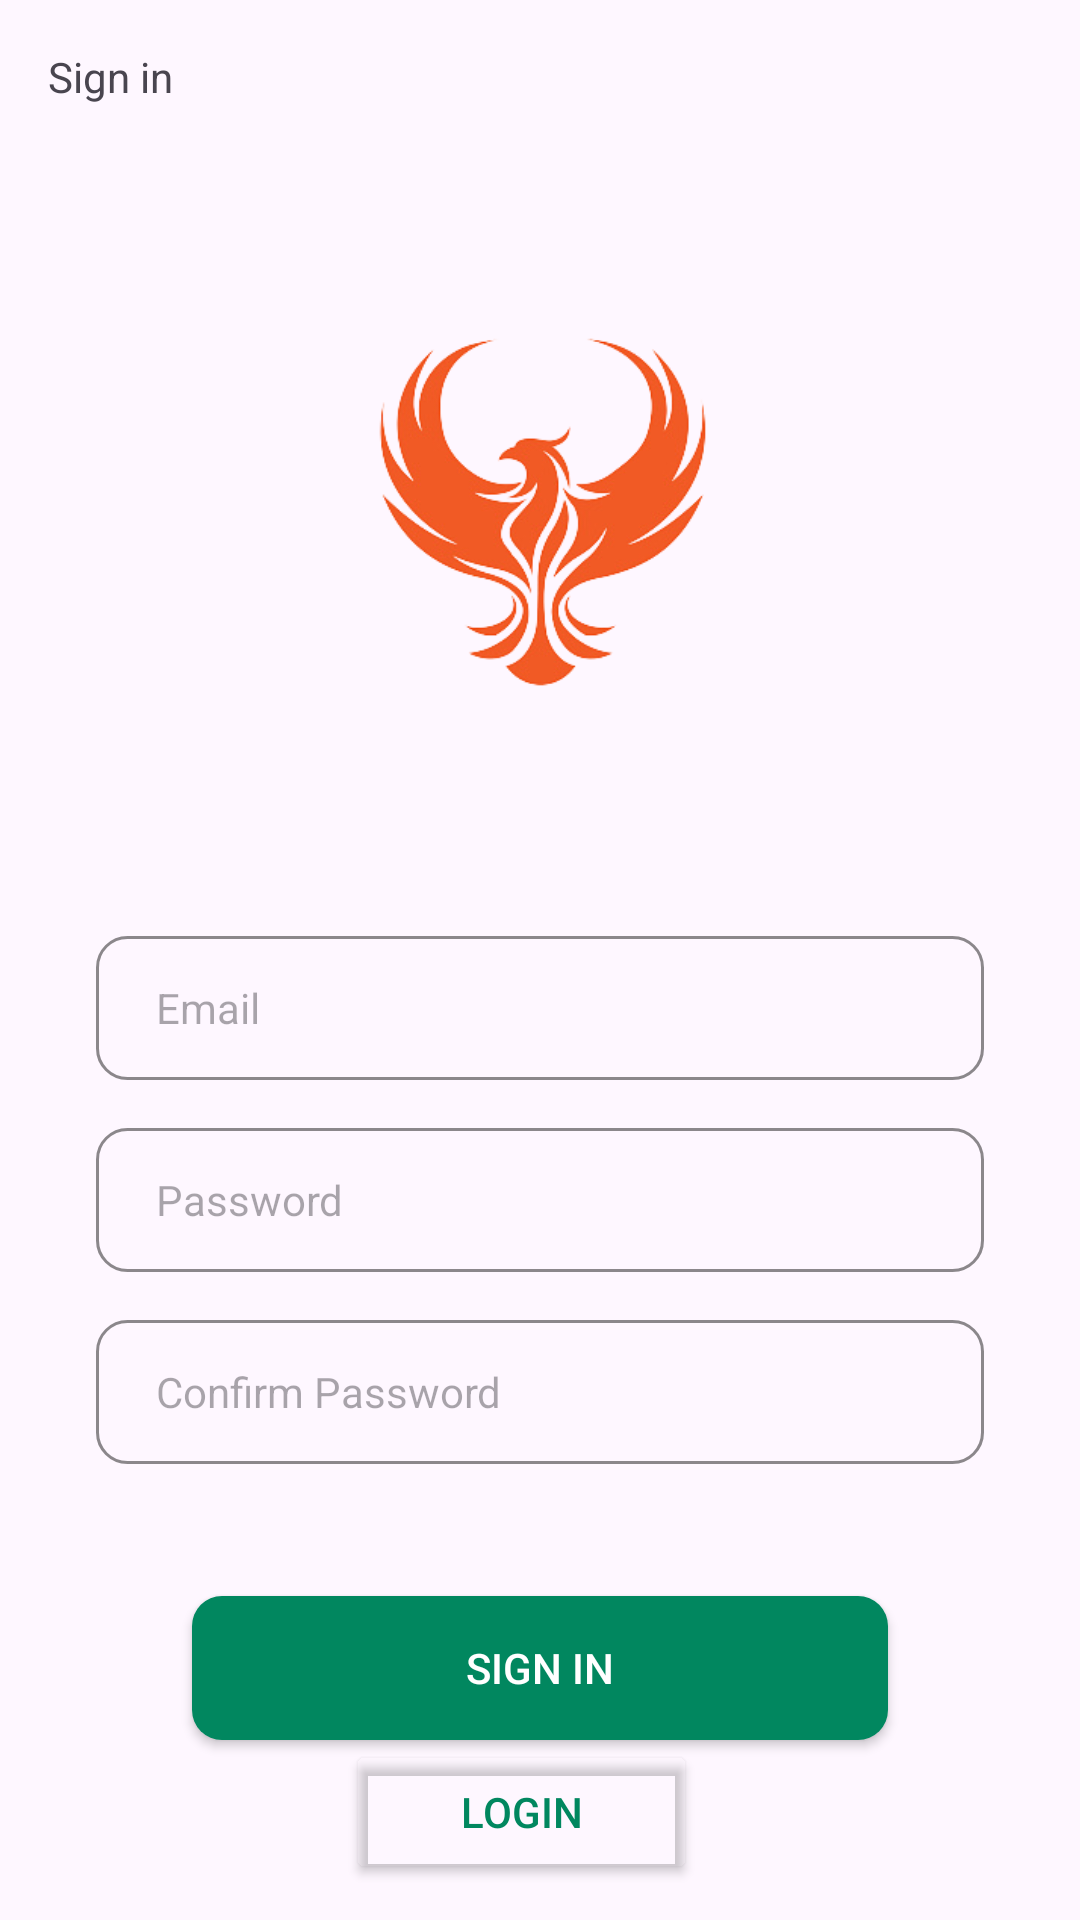

Write the Android layout XML for this screen, with the resource values it uses.
<!-- AndroidManifest.xml: application theme Theme.PhoenicNest -->
<!-- res/layout/activity_signin.xml -->
<?xml version="1.0" encoding="utf-8"?>
<androidx.constraintlayout.widget.ConstraintLayout xmlns:android="http://schemas.android.com/apk/res/android"
    xmlns:app="http://schemas.android.com/apk/res-auto"
    xmlns:tools="http://schemas.android.com/tools"
    android:layout_width="match_parent"
    android:layout_height="match_parent"

    tools:context="com.phoenix.phoenixNest.SigninActivity">


    <FrameLayout
        android:layout_width="0dp"
        android:layout_height="0dp"
        app:layout_constraintBottom_toBottomOf="parent"
        app:layout_constraintEnd_toEndOf="parent"
        app:layout_constraintStart_toStartOf="parent"
        app:layout_constraintTop_toTopOf="parent">

        <androidx.constraintlayout.widget.ConstraintLayout
            android:id="@+id/layout"
            android:layout_width="match_parent"
            android:layout_height="match_parent"
            android:visibility="visible"
            tools:visibility="gone">

            <TextView
                android:id="@+id/textView"
                android:layout_width="153dp"
                android:layout_height="154dp"

                android:layout_marginEnd="332dp"
                android:layout_marginBottom="592dp"
                android:background="@drawable/circle"
                android:backgroundTint="#7C9DFDAC"
                app:layout_constraintBottom_toBottomOf="parent"
                app:layout_constraintEnd_toEndOf="parent"
                tools:ignore="VisualLintBounds" />

            <TextView
                android:id="@+id/textView2"
                android:layout_width="153dp"
                android:layout_height="154dp"

                android:layout_marginStart="4dp"
                android:layout_marginBottom="652dp"
                android:background="@drawable/circle"
                android:backgroundTint="#A49DFDAC"
                app:layout_constraintBottom_toBottomOf="parent"
                app:layout_constraintStart_toStartOf="parent"
                tools:ignore="VisualLintOverlap,VisualLintBounds" />

            <TextView
                android:id="@+id/textView3"
                android:layout_width="153dp"
                android:layout_height="154dp"

                android:layout_marginStart="292dp"
                android:layout_marginBottom="600dp"
                android:background="@drawable/circle"
                android:backgroundTint="#5CFD9DE8"
                app:layout_constraintBottom_toBottomOf="parent"
                app:layout_constraintStart_toStartOf="parent"
                tools:ignore="VisualLintOverlap,VisualLintBounds" />

            <TextView
                android:id="@+id/textView7"
                android:layout_width="153dp"
                android:layout_height="154dp"

                android:layout_marginStart="304dp"
                android:layout_marginBottom="288dp"
                android:background="@drawable/circle"
                android:backgroundTint="#6D9DFDD5"
                app:layout_constraintBottom_toBottomOf="parent"
                app:layout_constraintStart_toStartOf="parent"
                tools:ignore="VisualLintOverlap,VisualLintBounds" />

            <TextView
                android:id="@+id/textView8"
                android:layout_width="153dp"
                android:layout_height="154dp"

                android:layout_marginEnd="276dp"
                android:layout_marginBottom="132dp"
                android:background="@drawable/circle"
                android:backgroundTint="#6F9DACFD"
                app:layout_constraintBottom_toBottomOf="parent"
                app:layout_constraintEnd_toEndOf="parent"
                tools:ignore="VisualLintOverlap,VisualLintBounds" />

            <TextView
                android:id="@+id/textView9"
                android:layout_width="153dp"
                android:layout_height="154dp"

                android:layout_marginStart="280dp"
                android:layout_marginTop="608dp"
                android:background="@drawable/circle"
                android:backgroundTint="#8DFD9D9D"
                app:layout_constraintStart_toStartOf="parent"
                app:layout_constraintTop_toTopOf="parent"
                tools:ignore="VisualLintOverlap,VisualLintBounds" />

        </androidx.constraintlayout.widget.ConstraintLayout>

        <ScrollView
            android:layout_width="match_parent"
            android:layout_height="match_parent" >

            <androidx.constraintlayout.widget.ConstraintLayout
                android:layout_width="match_parent"
                android:layout_height="wrap_content"
                android:visibility="visible"
                tools:visibility="visible">

                <TextView
                    android:id="@+id/textView4"
                    android:layout_width="wrap_content"
                    android:layout_height="wrap_content"
                    android:layout_marginStart="16dp"
                    android:layout_marginTop="16dp"
                    android:text="@string/signin"
                    app:layout_constraintStart_toStartOf="parent"
                    app:layout_constraintTop_toTopOf="parent" />

                <EditText

                    android:id="@+id/email"

                    android:layout_width="0dp"
                    android:layout_height="48dp"
                    android:layout_marginStart="32dp"
                    android:layout_marginTop="24dp"
                    android:layout_marginEnd="32dp"
                    android:background="@drawable/border"
                    android:ems="10"

                    android:hint="@string/email"
                    android:importantForAutofill="no"
                    android:inputType="textEmailAddress"
                    android:textSize="14sp"

                    app:backgroundTint="@null"
                    app:layout_constraintEnd_toEndOf="parent"
                    app:layout_constraintHorizontal_bias="0.0"
                    app:layout_constraintStart_toStartOf="parent"
                    app:layout_constraintTop_toBottomOf="@+id/errorText"
                    tools:ignore="VisualLintTextFieldSize" />

                <EditText

                    android:id="@+id/password"

                    android:layout_width="0dp"
                    android:layout_height="48dp"
                    android:layout_marginTop="16dp"
                    android:background="@drawable/border"
                    android:ems="10"
                    android:hint="@string/password"
                    android:importantForAutofill="no"

                    android:inputType="textPassword"
                    android:textSize="14sp"
                    app:backgroundTint="@null"
                    app:layout_constraintEnd_toEndOf="@+id/email"
                    app:layout_constraintHorizontal_bias="0.0"
                    app:layout_constraintStart_toStartOf="@+id/email"
                    app:layout_constraintTop_toBottomOf="@+id/email"
                    tools:ignore="VisualLintTextFieldSize" />

                <EditText
                    android:id="@+id/password2"

                    android:layout_width="0dp"
                    android:layout_height="48dp"
                    android:layout_marginTop="16dp"
                    android:background="@drawable/border"
                    android:ems="10"
                    android:hint="@string/confirm_password"

                    android:importantForAutofill="no"
                    android:inputType="textPassword"
                    android:textSize="14sp"
                    app:backgroundTint="@null"
                    app:layout_constraintEnd_toEndOf="@+id/password"
                    app:layout_constraintHorizontal_bias="0.0"
                    app:layout_constraintStart_toStartOf="@+id/password"
                    app:layout_constraintTop_toBottomOf="@+id/password"
                    tools:ignore="VisualLintTextFieldSize" />

                <Button
                    android:id="@+id/signIn"

                    android:layout_width="0dp"
                    android:layout_height="wrap_content"
                    android:layout_marginStart="32dp"
                    android:layout_marginTop="44dp"
                    android:layout_marginEnd="32dp"
                    android:background="@drawable/button"
                    android:text="@string/signin"
                    android:textColor="@color/white"
                    app:backgroundTint="@null"
                    app:layout_constraintEnd_toEndOf="@+id/password2"
                    app:layout_constraintHorizontal_bias="0.0"
                    app:layout_constraintStart_toStartOf="@+id/password2"
                    app:layout_constraintTop_toBottomOf="@+id/password2"

                    tools:ignore="DuplicateSpeakableTextCheck,TextContrastCheck,VisualLintButtonSize" />

                <Button
                    android:id="@+id/login_button"
                    android:layout_width="117dp"
                    android:layout_height="48dp"
                    android:layout_marginEnd="32dp"
                    android:text="@string/login"
                    android:textColor="@color/buttonCol"
                    app:backgroundTint="@android:color/transparent"
                    app:layout_constraintBottom_toBottomOf="parent"

                    app:layout_constraintEnd_toEndOf="@+id/signIn"
                    app:layout_constraintHorizontal_bias="0.619"
                    app:layout_constraintStart_toStartOf="@+id/signIn"
                    app:layout_constraintTop_toBottomOf="@+id/signIn"

                    app:layout_constraintVertical_bias="0.096"
                    tools:ignore="TextContrastCheck" />

                <TextView
                    android:id="@+id/textView10"
                    android:layout_width="158dp"
                    android:layout_height="165dp"
                    android:layout_marginTop="88dp"

                    android:background="@drawable/circle"

                    android:backgroundTint="#8000FFE0"
                    app:layout_constraintEnd_toEndOf="parent"
                    app:layout_constraintHorizontal_bias="0.498"
                    app:layout_constraintStart_toStartOf="parent"
                    app:layout_constraintTop_toTopOf="parent" />


                <ImageView
                    android:id="@+id/imageView5"
                    android:layout_width="354dp"
                    android:layout_height="170dp"
                    app:layout_constraintBottom_toBottomOf="@+id/textView10"
                    app:layout_constraintEnd_toEndOf="@+id/textView10"
                    app:layout_constraintHorizontal_bias="0.497"
                    app:layout_constraintStart_toStartOf="@+id/textView10"
                    app:layout_constraintTop_toTopOf="@+id/textView10"
                    app:layout_constraintVertical_bias="0.489"
                    app:srcCompat="@drawable/logo" />

                <TextView
                    android:id="@+id/errorText"
                    android:layout_width="0dp"
                    android:layout_height="wrap_content"
                    android:layout_marginTop="16dp"
                    android:textAlignment="center"
                    android:textColor="#FFFFFF"
                    app:layout_constraintEnd_toEndOf="parent"
                    app:layout_constraintHorizontal_bias="0.0"
                    app:layout_constraintStart_toStartOf="parent"
                    app:layout_constraintTop_toBottomOf="@+id/textView10" />


            </androidx.constraintlayout.widget.ConstraintLayout>
        </ScrollView>

    </FrameLayout>

</androidx.constraintlayout.widget.ConstraintLayout>
<!-- resources referenced by this layout -->
<resources>
  <color name="buttonCol">#01875f</color>
  <color name="white">#FFFFFFFF</color>
  <!-- drawable border (drawable) -->
  <shape xmlns:android="http://schemas.android.com/apk/res/android"
      android:shape="rectangle"
      >
      <corners android:radius="10dp" />
  
      <stroke
          android:width="1dp"
          android:color="#74000000" />
      <padding android:bottom="10dp" android:left="20dp" android:right="10dp" android:top="10dp" />
  </shape>
  <!-- drawable button (drawable) -->
  <?xml version="1.0" encoding="utf-8"?>
  <selector xmlns:android="http://schemas.android.com/apk/res/android">
      <item android:drawable="@drawable/button_pressed"
          android:state_pressed="true"  android:color="@color/buttonCol" />
  
      <item android:drawable="@drawable/button_focoused"
          android:state_focused="true" />
  
      <item android:drawable="@drawable/button_default" />
  </selector>
  <!-- drawable logo: png bitmap (drawable, 46025 bytes) -->
  <string name="confirm_password">Confirm Password</string>
  <string name="email">Email</string>
  <string name="login">Login</string>
  <string name="password">Password</string>
  <string name="signin">Sign in</string>
  <style name="Theme.PhoenicNest" parent="Base.Theme.PhoenicNest" />
  <!-- drawable button_pressed (drawable) -->
  <?xml version="1.0" encoding="utf-8"?>
  <shape xmlns:android="http://schemas.android.com/apk/res/android" android:shape="rectangle">
      <stroke android:color="@color/buttonBlueCOl" android:width="1dp" />
      <corners android:radius="10dp" />
  </shape>
  <!-- drawable button_focoused (drawable) -->
  <?xml version="1.0" encoding="utf-8"?>
  <shape xmlns:android="http://schemas.android.com/apk/res/android" android:shape="rectangle">
      <solid android:color="@color/buttonBlueCOl" />
      <corners android:radius="10dp" />
  </shape>
  <!-- drawable button_default (drawable) -->
  <?xml version="1.0" encoding="utf-8"?>
  <shape xmlns:android="http://schemas.android.com/apk/res/android" android:shape="rectangle">
  <solid android:color="@color/buttonCol" />
      <corners android:radius="10dp" />
  </shape>
  <style name="Base.Theme.PhoenicNest" parent="Theme.Material3.DayNight.NoActionBar">
          
  
          <item name="colorPrimary">@color/main</item>
          <item name="android:color">@color/black</item>
  
      </style>
  <color name="buttonBlueCOl">#00FFC1</color>
  <color name="main">#332c55</color>
  <color name="black">#FF000000</color>
</resources>
